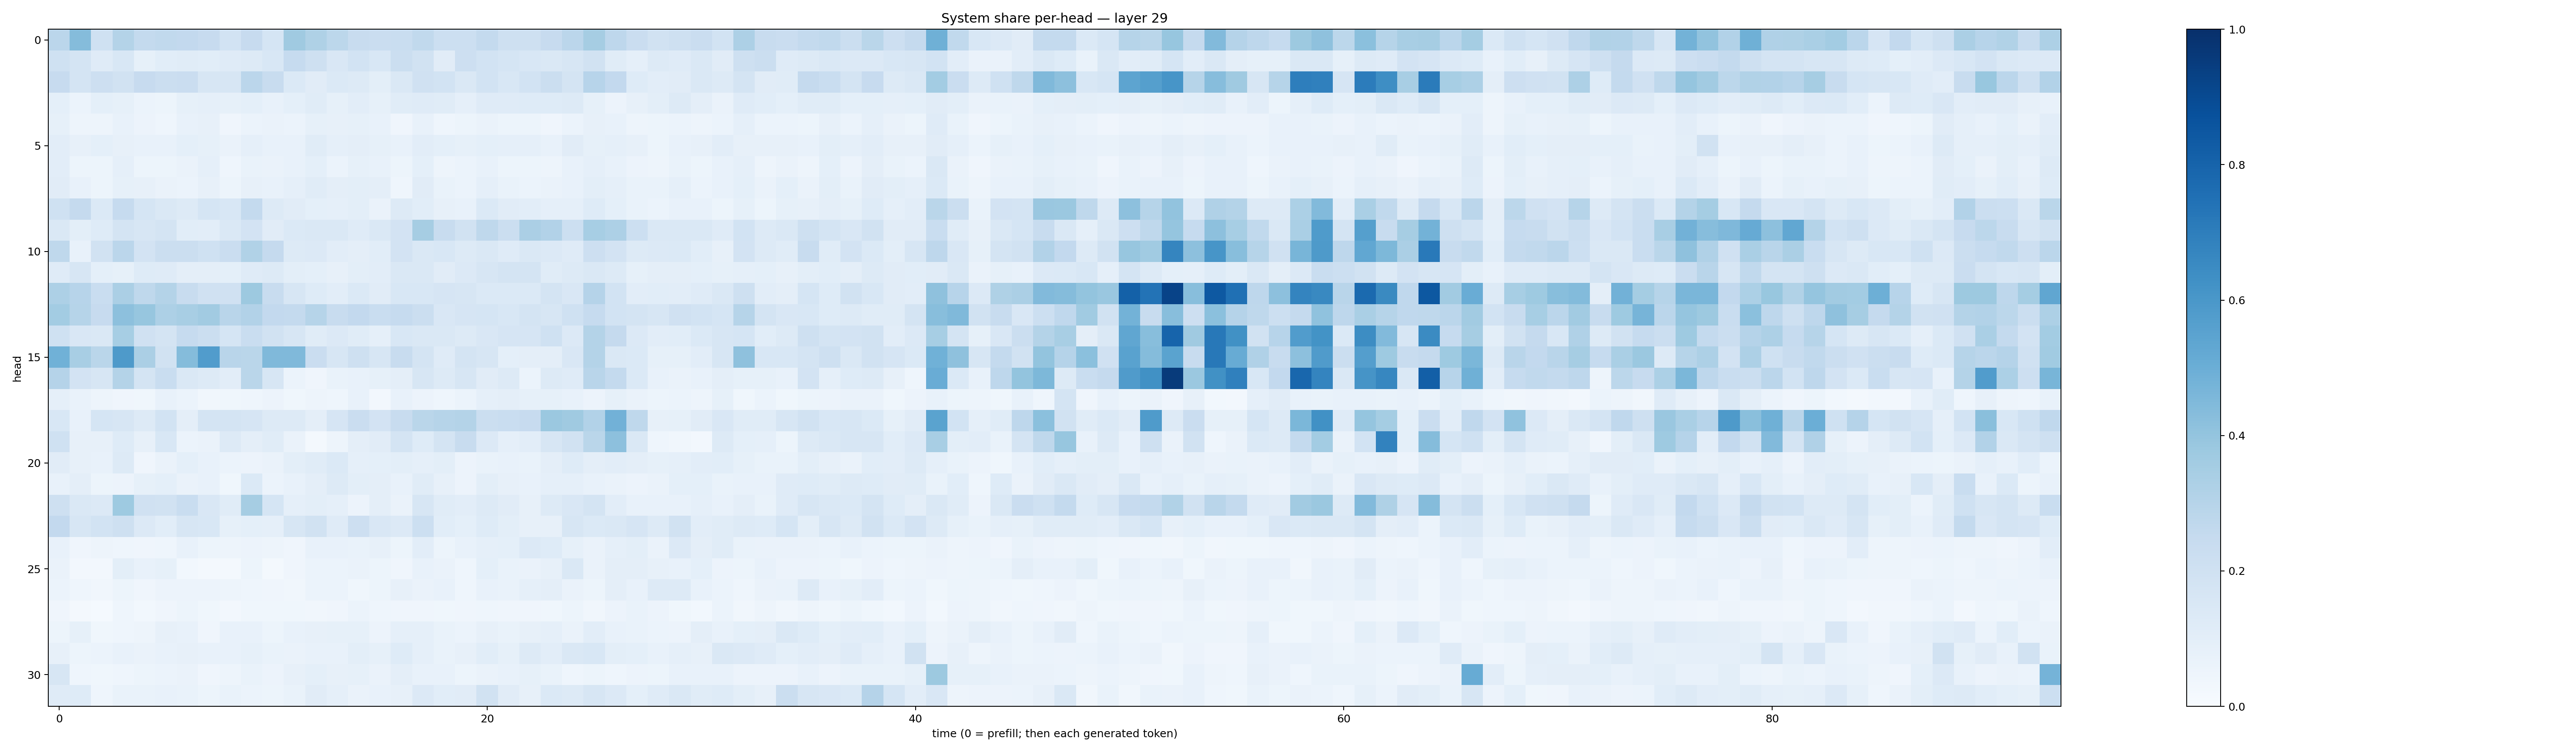

Values plotted in this chart, from the file beside it:
0.28369942, 0.43734223, 0.1996002, 0.30558395, 0.25544992, 0.26373732, 0.26048392, 0.24357991, 0.18576154, 0.24507834, 0.17046492, 0.36989245, 0.3221339, 0.27784854, 0.23972233, 0.22757408, 0.2313914, 0.2650018, 0.217642, 0.21495162, 0.25559154, 0.21022989, 0.2078783, 0.24264275
0.2027, 0.1788, 0.1182, 0.1526, 0.08384, 0.1087, 0.1172, 0.1066, 0.1197, 0.1306, 0.1531, 0.2481, 0.2074, 0.1513, 0.1869, 0.1544, 0.2199, 0.1911, 0.1098, 0.211, 0.1868, 0.1697, 0.1546, 0.147
0.2454, 0.1793, 0.2125, 0.1933, 0.2443, 0.2219, 0.2295, 0.1565, 0.164, 0.2827, 0.2347, 0.139, 0.113, 0.1385, 0.1293, 0.09948, 0.1457, 0.1985, 0.1863, 0.1436, 0.1858, 0.1557, 0.1846, 0.2198
0.09134, 0.061, 0.09118, 0.08203, 0.05946, 0.05347, 0.08536, 0.0888, 0.08517, 0.09031, 0.07733, 0.09344, 0.1143, 0.08263, 0.1026, 0.08335, 0.1138, 0.1192, 0.1146, 0.08905, 0.1191, 0.1173, 0.1219, 0.1239
0.08219, 0.04982, 0.04729, 0.07132, 0.05808, 0.04564, 0.07475, 0.08167, 0.04057, 0.05981, 0.06449, 0.05866, 0.08278, 0.07903, 0.08558, 0.07597, 0.04215, 0.07489, 0.04322, 0.05088, 0.06361, 0.05188, 0.05189, 0.04081
0.1019, 0.07946, 0.09117, 0.08134, 0.07459, 0.07701, 0.09053, 0.08435, 0.06403, 0.08769, 0.07556, 0.07343, 0.1168, 0.08785, 0.09661, 0.0848, 0.07488, 0.1021, 0.09076, 0.08275, 0.09355, 0.08928, 0.08668, 0.07634
0.1044, 0.05339, 0.05368, 0.08868, 0.0522, 0.05297, 0.06569, 0.08619, 0.04477, 0.06831, 0.0628, 0.07295, 0.09252, 0.06196, 0.08206, 0.07379, 0.05352, 0.09049, 0.0485, 0.05927, 0.07114, 0.05167, 0.05319, 0.04924
0.1094, 0.07333, 0.05379, 0.08438, 0.07923, 0.06425, 0.06051, 0.08017, 0.05157, 0.08015, 0.07251, 0.0876, 0.1135, 0.09393, 0.09968, 0.09429, 0.046, 0.1108, 0.06657, 0.06051, 0.08919, 0.06985, 0.05886, 0.06274
0.1999, 0.2529, 0.1382, 0.2475, 0.1689, 0.1455, 0.1298, 0.1685, 0.1525, 0.256, 0.1277, 0.1097, 0.0928, 0.08855, 0.1014, 0.0664, 0.1279, 0.108, 0.07958, 0.07314, 0.1378, 0.1107, 0.1051, 0.08819
0.147, 0.1001, 0.1232, 0.1729, 0.1631, 0.1795, 0.1076, 0.1054, 0.145, 0.1829, 0.1124, 0.1377, 0.143, 0.1407, 0.1186, 0.1406, 0.1827, 0.3496, 0.2375, 0.1908, 0.2706, 0.2235, 0.3342, 0.309
0.2707, 0.07593, 0.1914, 0.2829, 0.1799, 0.2252, 0.2248, 0.2015, 0.23, 0.3134, 0.2538, 0.1296, 0.1332, 0.1034, 0.09434, 0.1063, 0.1805, 0.1438, 0.1557, 0.1307, 0.1476, 0.1193, 0.1455, 0.1337
0.1173, 0.1629, 0.0937, 0.08466, 0.1216, 0.1177, 0.09764, 0.09593, 0.09112, 0.1199, 0.128, 0.1015, 0.09243, 0.07967, 0.09838, 0.1022, 0.1417, 0.1455, 0.1113, 0.1365, 0.1578, 0.1736, 0.1765, 0.1149
0.3253, 0.2943, 0.2333, 0.3346, 0.273, 0.3056, 0.2393, 0.1987, 0.1984, 0.3773, 0.2418, 0.1617, 0.1237, 0.1036, 0.1386, 0.11, 0.1531, 0.1526, 0.1677, 0.162, 0.1378, 0.1371, 0.1368, 0.172
0.3555, 0.2977, 0.2457, 0.4169, 0.3927, 0.3247, 0.3435, 0.3617, 0.2916, 0.3122, 0.2612, 0.2577, 0.2982, 0.2361, 0.2593, 0.2325, 0.248, 0.2235, 0.1504, 0.1675, 0.1714, 0.1534, 0.1721, 0.158
0.2005, 0.15, 0.1431, 0.3467, 0.1957, 0.1724, 0.2489, 0.2253, 0.1711, 0.2305, 0.1939, 0.1611, 0.1161, 0.1358, 0.1161, 0.08659, 0.1532, 0.1479, 0.1448, 0.1321, 0.1504, 0.1656, 0.1676, 0.2
0.4849, 0.3412, 0.2876, 0.5886, 0.3323, 0.1933, 0.4359, 0.5781, 0.2903, 0.2856, 0.4483, 0.4477, 0.2286, 0.1628, 0.2073, 0.1622, 0.236, 0.1749, 0.121, 0.1756, 0.1613, 0.09374, 0.09433, 0.09492
0.3038, 0.1807, 0.1597, 0.305, 0.1755, 0.2342, 0.1463, 0.1267, 0.1031, 0.2853, 0.1621, 0.06179, 0.04032, 0.06954, 0.07424, 0.08555, 0.09403, 0.1596, 0.1275, 0.1587, 0.1106, 0.1287, 0.06043, 0.1284
0.08787, 0.06906, 0.04693, 0.04093, 0.03685, 0.07278, 0.06049, 0.03419, 0.03518, 0.04631, 0.05699, 0.03783, 0.04924, 0.0432, 0.07542, 0.02571, 0.07641, 0.05727, 0.04467, 0.06155, 0.08924, 0.09655, 0.08394, 0.08387
0.1541, 0.07518, 0.1705, 0.1634, 0.1302, 0.1849, 0.09676, 0.1748, 0.1728, 0.1657, 0.1251, 0.1324, 0.09388, 0.1671, 0.2285, 0.1816, 0.2353, 0.2866, 0.2988, 0.3078, 0.2226, 0.2327, 0.2451, 0.3799
0.1994, 0.08163, 0.07954, 0.1229, 0.07975, 0.1559, 0.05896, 0.06388, 0.128, 0.09473, 0.1142, 0.06414, 0.02159, 0.047, 0.09544, 0.1126, 0.1747, 0.1214, 0.1725, 0.2358, 0.1345, 0.08892, 0.1019, 0.1574
0.1102, 0.08018, 0.07044, 0.1257, 0.04157, 0.06545, 0.09083, 0.07456, 0.05886, 0.05641, 0.06582, 0.1011, 0.1155, 0.138, 0.08928, 0.09149, 0.1003, 0.08846, 0.1013, 0.05546, 0.06736, 0.07323, 0.06984, 0.0952
0.07074, 0.09738, 0.05167, 0.05796, 0.08256, 0.09208, 0.06389, 0.0747, 0.03806, 0.139, 0.06136, 0.07635, 0.0964, 0.1297, 0.1006, 0.09509, 0.07636, 0.1164, 0.08162, 0.0559, 0.101, 0.08199, 0.0758, 0.08787
0.2106, 0.1409, 0.1346, 0.3741, 0.1971, 0.1922, 0.2333, 0.1492, 0.1149, 0.3499, 0.1689, 0.08851, 0.09939, 0.08784, 0.05712, 0.09558, 0.06615, 0.1577, 0.1166, 0.1021, 0.132, 0.1129, 0.0785, 0.1323
0.2601, 0.1604, 0.186, 0.2094, 0.1356, 0.1068, 0.1594, 0.1558, 0.08368, 0.09121, 0.08688, 0.1603, 0.1876, 0.1181, 0.2146, 0.1491, 0.1328, 0.2167, 0.1068, 0.09141, 0.1237, 0.09855, 0.08134, 0.07849
0.07423, 0.04166, 0.05005, 0.04444, 0.04234, 0.04417, 0.07132, 0.05315, 0.04867, 0.05478, 0.04959, 0.04266, 0.07732, 0.07613, 0.06892, 0.08, 0.05361, 0.1017, 0.05409, 0.07113, 0.08899, 0.09214, 0.1366, 0.1232
0.06342, 0.02566, 0.02595, 0.1012, 0.07574, 0.08456, 0.02917, 0.01627, 0.02125, 0.05242, 0.01724, 0.04242, 0.0608, 0.06012, 0.06281, 0.05366, 0.03924, 0.07795, 0.06315, 0.0468, 0.09104, 0.06924, 0.06571, 0.07908
0.0602, 0.04549, 0.03314, 0.05115, 0.04121, 0.05482, 0.05851, 0.05585, 0.04871, 0.04523, 0.04182, 0.03452, 0.05975, 0.06106, 0.03565, 0.05156, 0.0812, 0.0643, 0.07143, 0.04622, 0.07628, 0.06694, 0.0882, 0.09654
0.04232, 0.022, 0.01513, 0.04618, 0.0309, 0.04091, 0.05201, 0.0366, 0.02678, 0.03708, 0.03814, 0.03574, 0.03443, 0.04243, 0.0604, 0.04386, 0.04162, 0.04182, 0.03888, 0.03957, 0.04384, 0.04166, 0.04167, 0.03803
0.05224, 0.08226, 0.03612, 0.04479, 0.04756, 0.07914, 0.07594, 0.04289, 0.0766, 0.07452, 0.05108, 0.07133, 0.07967, 0.08388, 0.08531, 0.0569, 0.0876, 0.08604, 0.06778, 0.0615, 0.0783, 0.06768, 0.07885, 0.08844
0.0785, 0.05165, 0.05921, 0.07279, 0.06369, 0.07135, 0.08049, 0.07501, 0.07736, 0.08377, 0.06643, 0.06602, 0.07563, 0.0774, 0.09887, 0.08234, 0.124, 0.08829, 0.06968, 0.08162, 0.1087, 0.08557, 0.1285, 0.1021
0.1608, 0.04605, 0.03698, 0.04299, 0.0542, 0.06135, 0.06577, 0.04114, 0.05067, 0.07006, 0.05609, 0.07908, 0.09256, 0.08111, 0.08526, 0.06283, 0.0959, 0.07457, 0.07442, 0.05377, 0.06444, 0.07731, 0.08481, 0.06819
0.118, 0.1212, 0.04375, 0.06918, 0.06823, 0.07096, 0.06875, 0.05315, 0.06918, 0.06223, 0.05436, 0.06833, 0.1121, 0.08971, 0.06473, 0.07457, 0.0819, 0.1333, 0.1077, 0.1098, 0.1916, 0.1101, 0.08138, 0.1372
